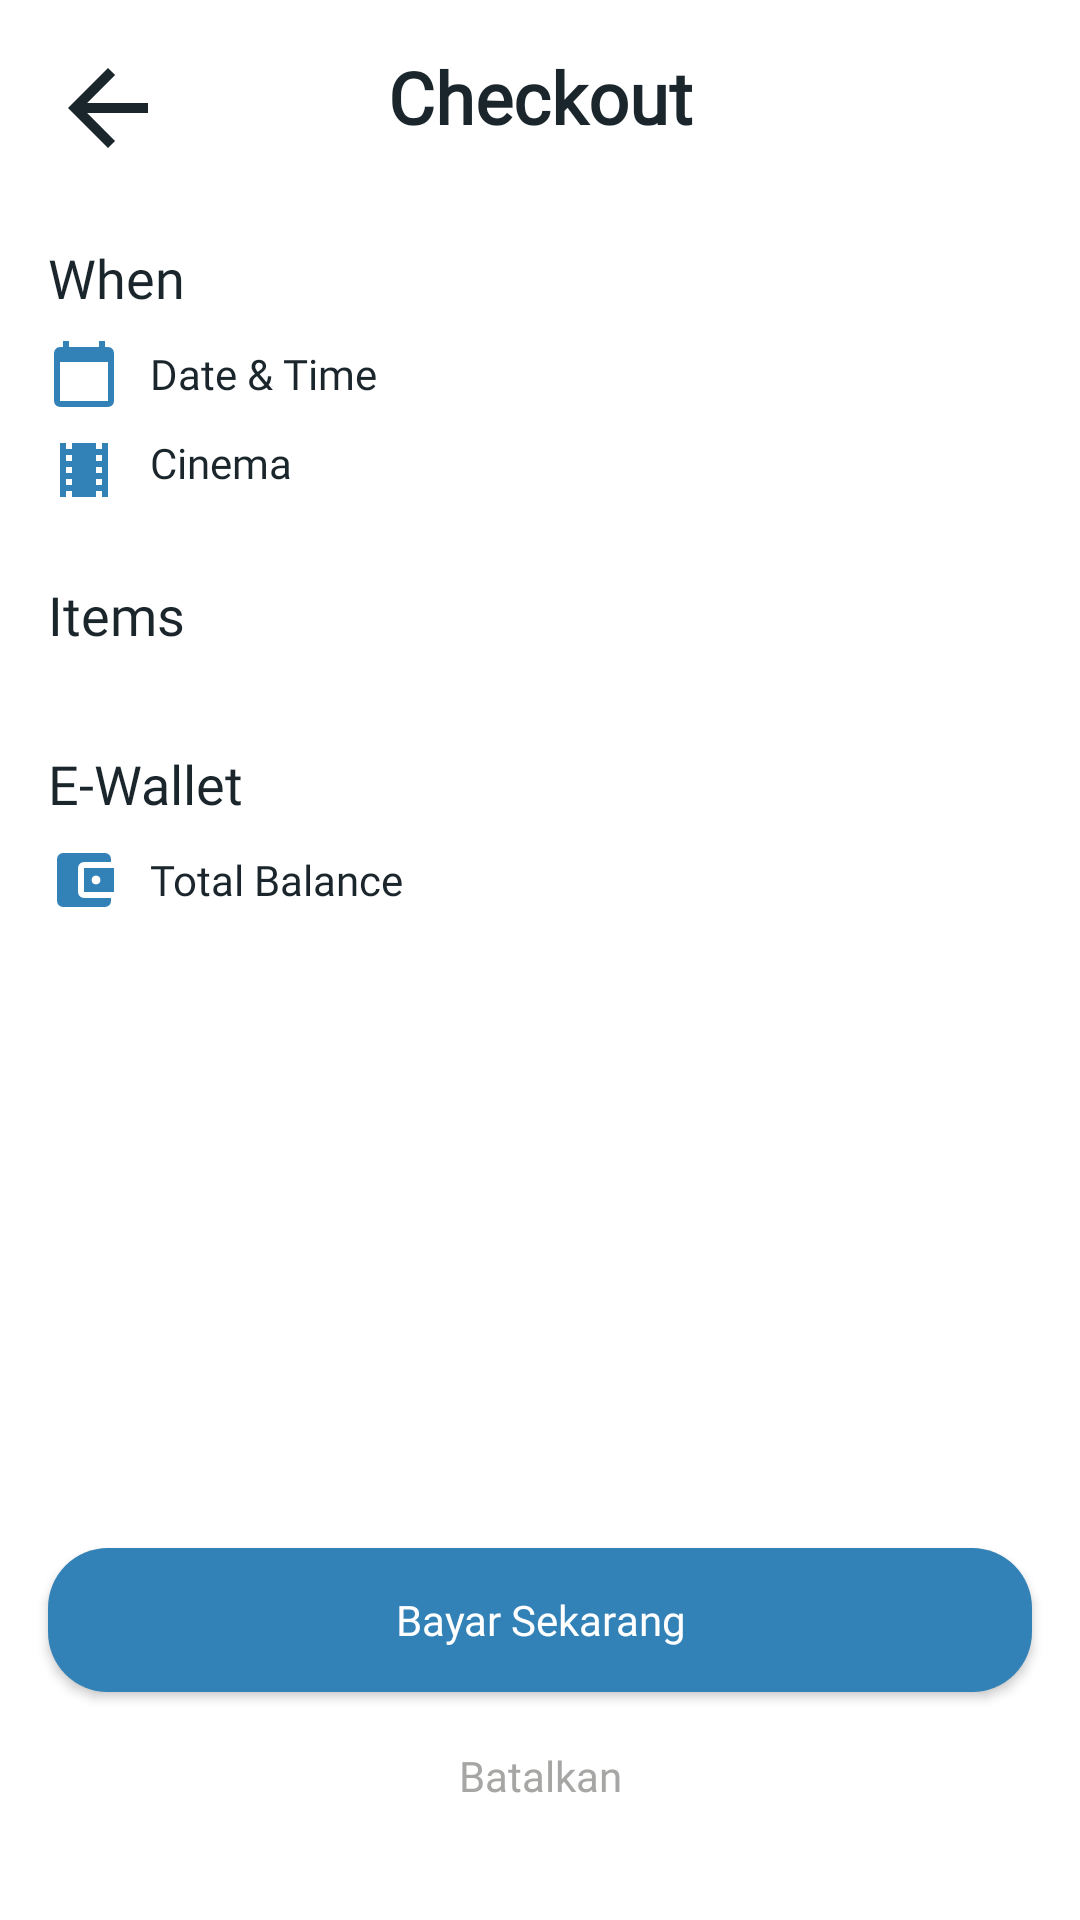

Write the Android layout XML for this screen, with the resource values it uses.
<!-- AndroidManifest.xml: application theme Theme.ProjectOne -->
<!-- res/layout/activity_checkout.xml -->
<?xml version="1.0" encoding="utf-8"?>
<androidx.constraintlayout.widget.ConstraintLayout xmlns:android="http://schemas.android.com/apk/res/android"
    xmlns:app="http://schemas.android.com/apk/res-auto"
    xmlns:tools="http://schemas.android.com/tools"
    android:layout_width="match_parent"
    android:layout_height="match_parent"
    tools:context=".checkout.CheckoutActivity">

    <Button
        android:id="@+id/btn_home"
        android:layout_width="0dp"
        android:layout_height="wrap_content"
        android:layout_marginStart="16dp"
        android:layout_marginEnd="16dp"
        android:layout_marginBottom="24dp"
        android:background="@drawable/shape_rectangle_blue100"
        app:backgroundTint = "@color/colorWhite"
        style="?android:attr/borderlessButtonStyle"
        android:fontFamily="@font/poppins"
        android:text="@string/batalkan"
        android:textAllCaps="false"
        android:textColor="@color/colorGrey"
        app:layout_constraintBottom_toBottomOf="parent"
        app:layout_constraintEnd_toEndOf="parent"
        app:layout_constraintStart_toStartOf="parent" />

    <Button
        android:id="@+id/btn_bayar_sekarang"
        android:layout_width="0dp"
        android:layout_height="wrap_content"
        android:layout_marginStart="16dp"
        android:layout_marginEnd="16dp"
        android:layout_marginBottom="4dp"
        android:background="@drawable/shape_rectangle_blue"
        android:fontFamily="@font/poppins_semibold"
        android:text="@string/bayar_sekarang"
        android:textAllCaps="false"
        android:textColor="@color/colorWhite"
        app:layout_constraintBottom_toTopOf="@+id/btn_home"
        app:layout_constraintEnd_toEndOf="parent"
        app:layout_constraintHorizontal_bias="1.0"
        app:layout_constraintStart_toStartOf="parent" />

    <TextView
        android:id="@+id/textView"
        android:layout_width="0dp"
        android:layout_height="wrap_content"
        android:layout_marginStart="16dp"
        android:layout_marginTop="16dp"
        android:layout_marginEnd="16dp"
        android:fontFamily="@font/poppins_semibold"
        android:gravity="center"
        android:text="@string/checkout"
        android:textColor="@color/colorBlack"
        android:textSize="24sp"
        android:textStyle="bold"
        app:layout_constraintEnd_toEndOf="parent"
        app:layout_constraintStart_toStartOf="parent"
        app:layout_constraintTop_toTopOf="parent" />

    <ImageView
        android:id="@+id/backDetail"
        android:layout_width="40dp"
        android:layout_height="40dp"
        android:layout_marginStart="16dp"
        android:layout_marginTop="16dp"
        app:layout_constraintStart_toStartOf="parent"
        app:layout_constraintTop_toTopOf="parent"
        app:srcCompat="@drawable/ic_baseline_arrow_back_24" />

    <TextView
        android:id="@+id/textView21"
        android:layout_width="wrap_content"
        android:layout_height="wrap_content"
        android:layout_marginStart="16dp"
        android:layout_marginTop="32dp"
        android:fontFamily="@font/poppins_medium"
        android:text="@string/when"
        android:textColor="@color/colorBlack"
        android:textSize="18sp"
        app:layout_constraintStart_toStartOf="parent"
        app:layout_constraintTop_toBottomOf="@+id/textView" />

    <TextView
        android:id="@+id/textView22"
        android:layout_width="wrap_content"
        android:layout_height="wrap_content"
        android:layout_marginStart="16dp"
        android:layout_marginTop="8dp"
        android:drawableLeft="@drawable/ic_calendar_today"
        android:drawablePadding="10dp"
        android:fontFamily="@font/poppins"
        android:gravity="center"
        android:text="@string/datetime"
        android:textColor="@color/colorBlack"
        app:layout_constraintStart_toStartOf="parent"
        app:layout_constraintTop_toBottomOf="@+id/textView21" />

    <TextView
        android:id="@+id/textView23"
        android:layout_width="wrap_content"
        android:layout_height="wrap_content"
        android:layout_marginStart="16dp"
        android:layout_marginTop="8dp"
        android:drawableLeft="@drawable/ic_local_movies"
        android:drawablePadding="10dp"
        android:fontFamily="@font/poppins"
        android:text="@string/cinema"
        android:textColor="@color/colorBlack"
        app:layout_constraintStart_toStartOf="parent"
        app:layout_constraintTop_toBottomOf="@+id/textView22" />

    <TextView
        android:id="@+id/textView24"
        android:layout_width="wrap_content"
        android:layout_height="wrap_content"
        android:layout_marginTop="8dp"
        android:layout_marginEnd="16dp"
        android:fontFamily="@font/poppins_medium"
        android:textColor="@color/colorBlack"
        android:textStyle="normal"
        app:layout_constraintEnd_toEndOf="parent"
        app:layout_constraintTop_toBottomOf="@+id/textView21"
        tools:text="12 Aug, 10 AM" />

    <TextView
        android:id="@+id/textView25"
        android:layout_width="wrap_content"
        android:layout_height="wrap_content"
        android:layout_marginEnd="16dp"
        android:fontFamily="@font/poppins_medium"
        android:textColor="@color/colorBlack"
        android:textStyle="normal"
        app:layout_constraintEnd_toEndOf="parent"
        app:layout_constraintTop_toTopOf="@+id/textView23"
        tools:text="Depok Mall, Cinema 3" />

    <TextView
        android:id="@+id/textView26"
        android:layout_width="wrap_content"
        android:layout_height="wrap_content"
        android:layout_marginStart="16dp"
        android:layout_marginTop="24dp"
        android:fontFamily="@font/poppins_medium"
        android:text="Items"
        android:textColor="@color/colorBlack"
        android:textSize="18sp"
        app:layout_constraintStart_toStartOf="parent"
        app:layout_constraintTop_toBottomOf="@+id/textView23" />

    <androidx.recyclerview.widget.RecyclerView
        android:id="@+id/rv_checkout"
        android:layout_width="0dp"
        android:layout_height="wrap_content"
        android:layout_marginStart="16dp"
        android:layout_marginTop="8dp"
        android:layout_marginEnd="16dp"
        app:layout_constraintEnd_toEndOf="parent"
        app:layout_constraintStart_toStartOf="parent"
        app:layout_constraintTop_toBottomOf="@+id/textView26" />

    <TextView
        android:id="@+id/textView27"
        android:layout_width="wrap_content"
        android:layout_height="wrap_content"
        android:layout_marginStart="16dp"
        android:layout_marginTop="24dp"
        android:fontFamily="@font/poppins_medium"
        android:text="@string/ewallet"
        android:textColor="@color/colorBlack"
        android:textSize="18sp"
        app:layout_constraintStart_toStartOf="parent"
        app:layout_constraintTop_toBottomOf="@+id/rv_checkout" />

    <TextView
        android:id="@+id/textView28"
        android:layout_width="wrap_content"
        android:layout_height="wrap_content"
        android:layout_marginStart="16dp"
        android:layout_marginTop="8dp"
        android:drawableStart="@drawable/ic_account_balance_wallet_24px"
        android:drawablePadding="10dp"
        android:fontFamily="@font/poppins"
        android:gravity="center"
        android:text="@string/totalbalance"
        android:textColor="@color/colorBlack"
        app:layout_constraintStart_toStartOf="parent"
        app:layout_constraintTop_toBottomOf="@+id/textView27" />

    <TextView
        android:id="@+id/tv_saldo"
        android:layout_width="wrap_content"
        android:layout_height="wrap_content"
        android:layout_marginEnd="16dp"
        android:fontFamily="@font/poppins_medium"
        android:textColor="@color/colorBlack"
        android:textStyle="normal"
        app:layout_constraintEnd_toEndOf="parent"
        app:layout_constraintTop_toTopOf="@+id/textView28"
        tools:text="IDR 100.000" />


</androidx.constraintlayout.widget.ConstraintLayout>
<!-- resources referenced by this layout -->
<resources>
  <color name="colorBlack">#1B262C</color>
  <color name="colorGrey">#A6A6A4</color>
  <color name="colorWhite">#FFFFFF</color>
  <!-- drawable ic_account_balance_wallet_24px (drawable) -->
  <vector xmlns:android="http://schemas.android.com/apk/res/android"
      android:width="24dp"
      android:height="24dp"
      android:viewportWidth="24"
      android:viewportHeight="24">
    <path
        android:pathData="M21,18v1a2.006,2.006 0,0 1,-2 2L5,21a2,2 0,0 1,-2 -2L3,5A2,2 0,0 1,5 3L19,3a2.006,2.006 0,0 1,2 2L21,6L12,6a2,2 0,0 0,-2 2v8a2,2 0,0 0,2 2ZM12,16L22,16L22,8L12,8ZM16,13.5A1.5,1.5 0,1 1,17.5 12,1.5 1.5,0 0,1 16,13.5Z"
        android:fillColor="#3282b8"/>
  </vector>
  <!-- drawable ic_baseline_arrow_back_24 (drawable) -->
  <vector android:height="24dp" android:tint="#1B262C"
      android:viewportHeight="24" android:viewportWidth="24"
      android:width="24dp" xmlns:android="http://schemas.android.com/apk/res/android">
      <path android:fillColor="@android:color/white" android:pathData="M20,11H7.83l5.59,-5.59L12,4l-8,8 8,8 1.41,-1.41L7.83,13H20v-2z"/>
  </vector>
  <!-- drawable ic_calendar_today (drawable) -->
  <vector xmlns:android="http://schemas.android.com/apk/res/android"
      android:width="24dp"
      android:height="24dp"
      android:viewportWidth="24"
      android:viewportHeight="24">
    <path
        android:pathData="M20,3L19,3L19,1L17,1L17,3L7,3L7,1L5,1L5,3L4,3A2.006,2.006 0,0 0,2 5L2,21a2.006,2.006 0,0 0,2 2L20,23a2.006,2.006 0,0 0,2 -2L22,5A2.006,2.006 0,0 0,20 3ZM20,21L4,21L4,8L20,8Z"
        android:fillColor="#3282b8"/>
  </vector>
  <!-- drawable ic_local_movies (drawable) -->
  <vector xmlns:android="http://schemas.android.com/apk/res/android"
      android:width="24dp"
      android:height="24dp"
      android:viewportWidth="24"
      android:viewportHeight="24">
    <path
        android:pathData="M18,3L18,5L16,5L16,3L8,3L8,5L6,5L6,3L4,3L4,21L6,21L6,19L8,19v2h8L16,19h2v2h2L20,3ZM8,17L6,17L6,15L8,15ZM8,13L6,13L6,11L8,11ZM8,9L6,9L6,7L8,7ZM18,17L16,17L16,15h2ZM18,13L16,13L16,11h2ZM18,9L16,9L16,7h2Z"
        android:fillColor="#3282b8"/>
  </vector>
  <!-- drawable shape_rectangle_blue (drawable) -->
  <?xml version="1.0" encoding="utf-8"?>
  <shape xmlns:android="http://schemas.android.com/apk/res/android"
      android:shape="rectangle">
  
      <solid android:color="@color/colorBlue_500"/>
      <corners android:radius="20dp"/>
  </shape>
  <!-- drawable shape_rectangle_blue100 (drawable) -->
  <?xml version="1.0" encoding="utf-8"?>
  <shape xmlns:android="http://schemas.android.com/apk/res/android"
      android:shape="rectangle">
  
      <solid android:color="#E6F4FD"/>
      <corners android:radius="20dp"/>
  </shape>
  <string name="batalkan">Batalkan</string>
  <string name="bayar_sekarang">Bayar Sekarang</string>
  <string name="checkout">Checkout</string>
  <string name="cinema">Cinema</string>
  <string name="datetime">Date &amp; Time</string>
  <string name="ewallet">E-Wallet</string>
  <string name="totalbalance">Total Balance</string>
  <string name="when">When</string>
  <style name="Theme.ProjectOne" parent="Theme.MaterialComponents.DayNight.NoActionBar">
          
          <item name="colorPrimary">@color/colorBlue_500</item>
          <item name="colorPrimaryDark">@color/colorBlue_700</item>
          <item name="colorAccent">@color/colorBlue_500</item>
          <item name="colorSecondary">@color/colorBlack</item>
      </style>
  <color name="colorBlue_500">#3282B8</color>
  <color name="colorBlue_700">#0F4C75</color>
</resources>
